The GitHub repository Kaumarya/lung-cancer-detection contains a labelled image folder "lung_images" with 4 categories: adenocarcinoma, large cell carcinoma, normal, squamous cell carcinoma. Examples follow, each with its label.

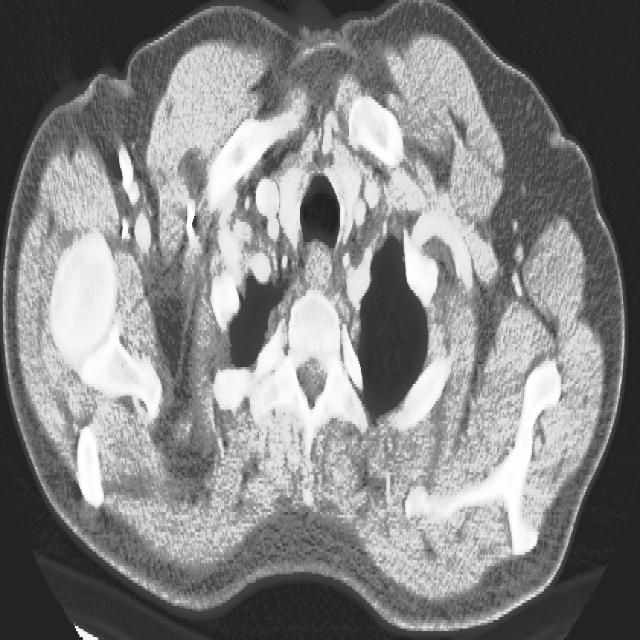
Label: adenocarcinoma

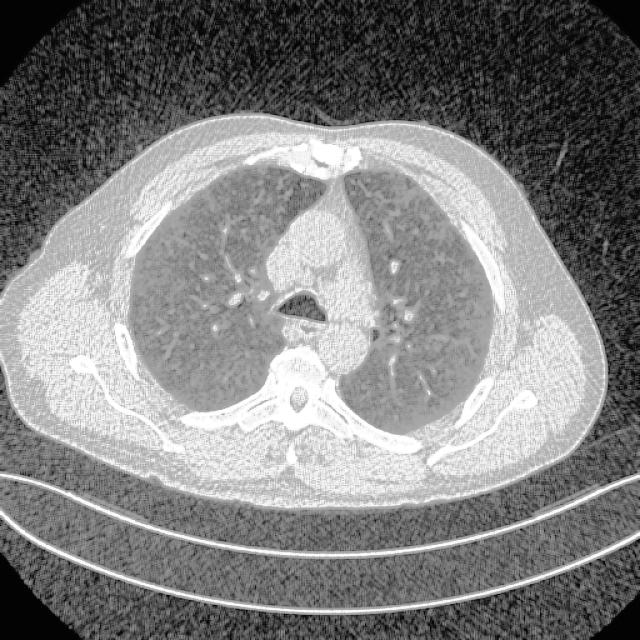
Label: normal

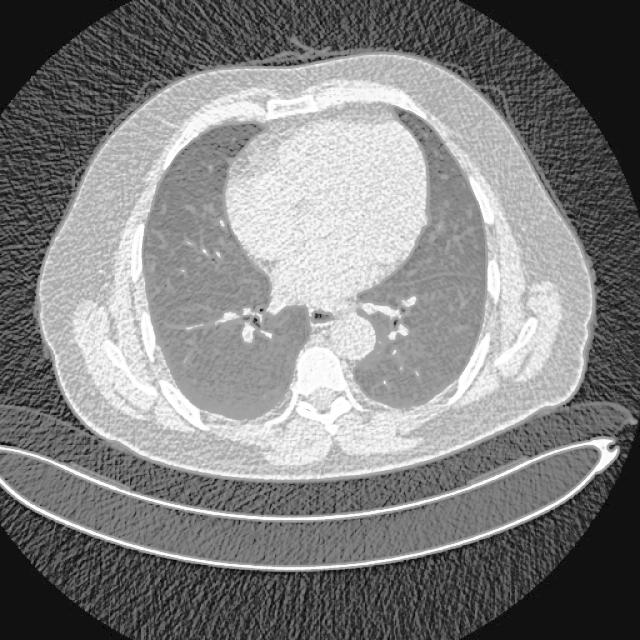
Label: large cell carcinoma

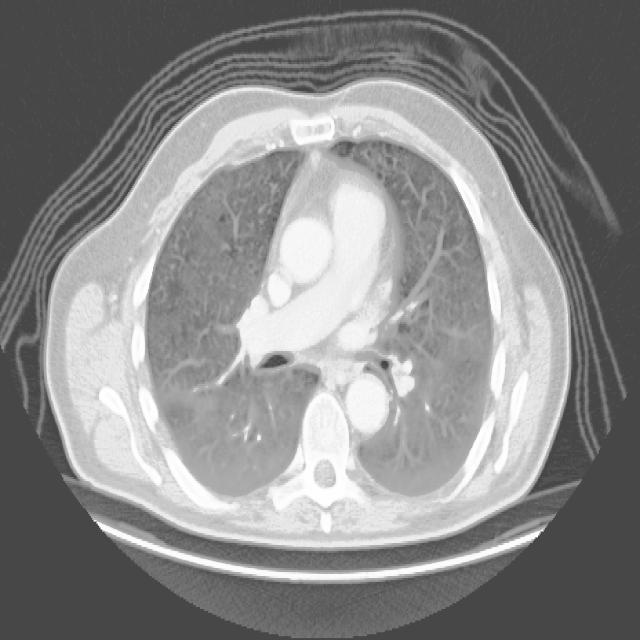
Label: adenocarcinoma

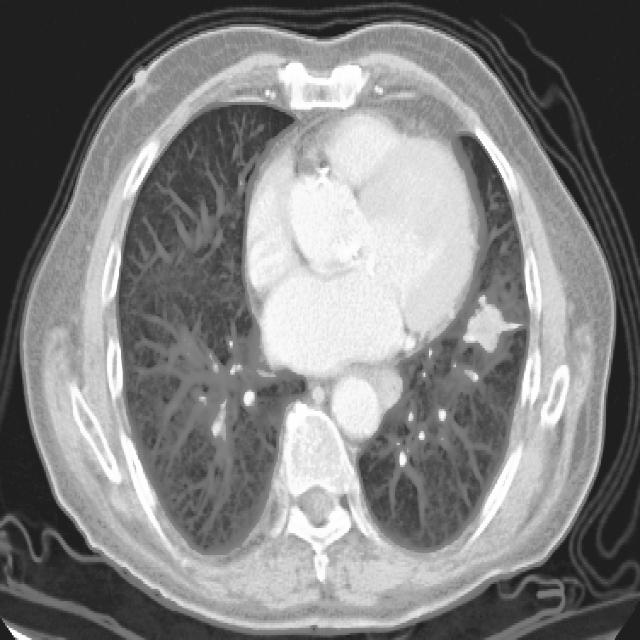
Label: squamous cell carcinoma

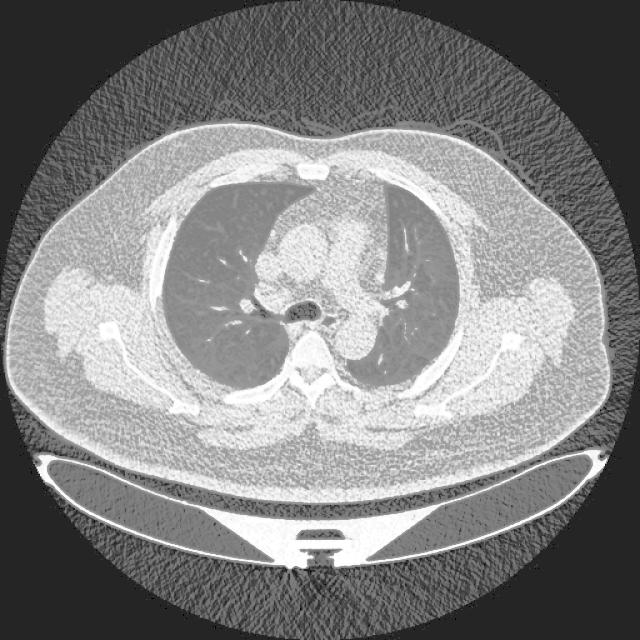
Label: normal
